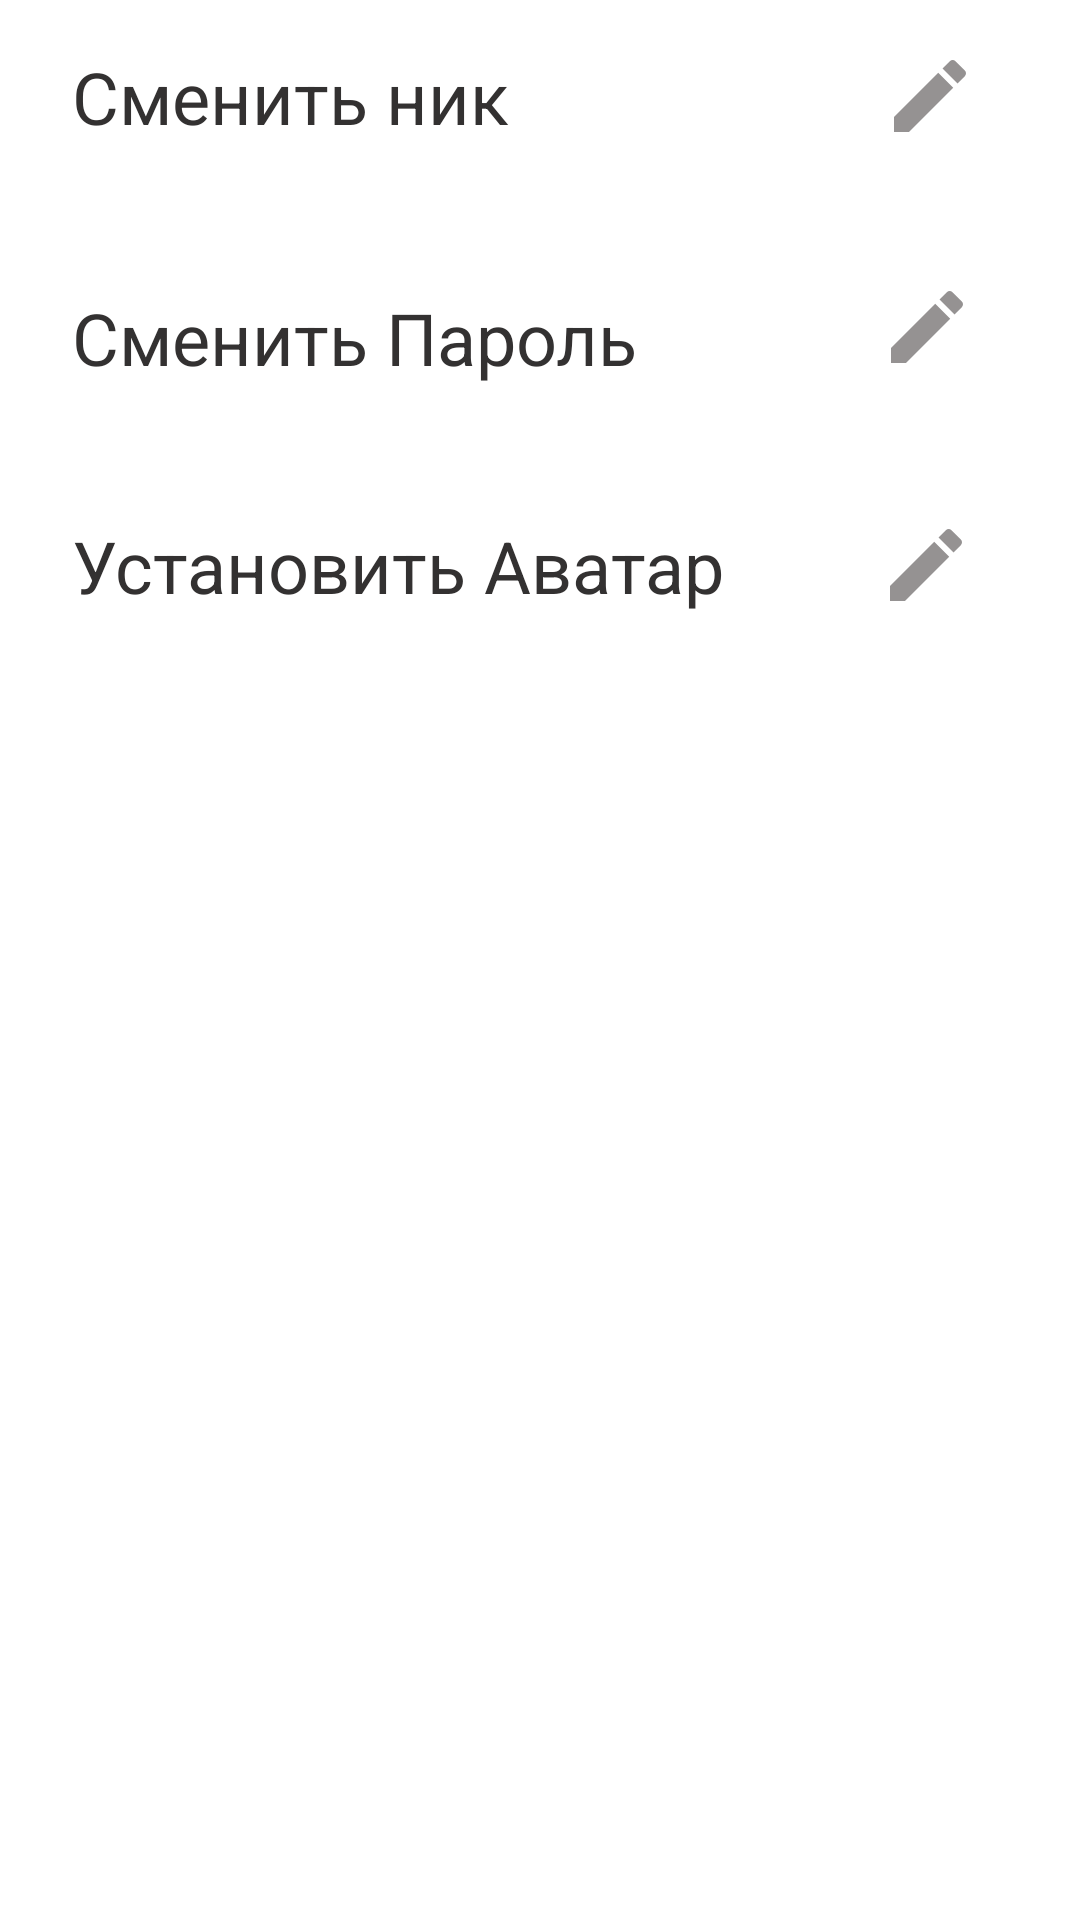

The Android layout XML behind this screen, and the referenced resources:
<!-- AndroidManifest.xml: application theme AppTheme -->
<!-- res/layout/fragment_settings.xml -->
<?xml version="1.0" encoding="utf-8"?>
<androidx.constraintlayout.widget.ConstraintLayout xmlns:android="http://schemas.android.com/apk/res/android"
    xmlns:app="http://schemas.android.com/apk/res-auto"
    xmlns:tools="http://schemas.android.com/tools"
    android:layout_width="match_parent"
    android:layout_height="match_parent"
    android:background="#FFFFFF">

    <TextView
        android:id="@+id/textView9"
        android:layout_width="wrap_content"
        android:layout_height="wrap_content"
        android:layout_marginStart="24dp"
        android:layout_marginLeft="24dp"
        android:layout_marginTop="15dp"
        android:text="Установить Аватар"
        android:textColor="#333131"
        android:textSize="24sp"
        app:layout_constraintStart_toStartOf="parent"
        app:layout_constraintTop_toBottomOf="@+id/state" />

    <TextView
        android:id="@+id/textView8"
        android:layout_width="wrap_content"
        android:layout_height="wrap_content"
        android:layout_marginStart="24dp"
        android:layout_marginLeft="24dp"
        android:layout_marginTop="48dp"
        android:text="Сменить Пароль"
        android:textColor="#333131"
        android:textSize="24sp"
        app:layout_constraintStart_toStartOf="parent"
        app:layout_constraintTop_toBottomOf="@+id/textView" />

    <ImageButton
        android:id="@+id/buttonChangePass"
        android:layout_width="32dp"
        android:layout_height="32dp"
        android:layout_marginStart="45dp"
        android:layout_marginLeft="45dp"
        android:layout_marginTop="45dp"
        android:background="@drawable/pencil"
        android:text="Сменить"
        app:layout_constraintEnd_toEndOf="parent"
        app:layout_constraintStart_toEndOf="@+id/textView8"
        app:layout_constraintTop_toBottomOf="@+id/buttonChangeName" />

    <TextView
        android:id="@+id/textView"
        android:layout_width="wrap_content"
        android:layout_height="wrap_content"
        android:layout_marginStart="24dp"
        android:layout_marginLeft="24dp"
        android:layout_marginTop="16dp"
        android:text="Сменить ник"
        android:textColor="#333131"
        android:textColorHighlight="#363535"
        android:textSize="24sp"
        app:layout_constraintStart_toStartOf="parent"
        app:layout_constraintTop_toTopOf="parent" />

    <ImageButton
        android:id="@+id/buttonChangeName"
        android:layout_width="32dp"
        android:layout_height="32dp"
        android:layout_marginStart="90dp"
        android:layout_marginLeft="90dp"
        android:layout_marginTop="16dp"
        android:background="@drawable/pencil"
        android:text="Сменить"
        app:layout_constraintEnd_toEndOf="parent"
        app:layout_constraintHorizontal_bias="0.5"
        app:layout_constraintStart_toEndOf="@+id/textView"
        app:layout_constraintTop_toTopOf="parent" />

    <TextView
        android:id="@+id/state"
        android:layout_width="wrap_content"
        android:layout_height="wrap_content"
        android:layout_marginTop="8dp"
        android:textColor="#FF0000"
        android:textSize="18sp"
        app:layout_constraintEnd_toEndOf="parent"
        app:layout_constraintStart_toStartOf="parent"
        app:layout_constraintTop_toBottomOf="@+id/buttonChangePass" />

    <ImageButton
        android:id="@+id/avatar"
        android:layout_width="32dp"
        android:layout_height="32dp"
        android:layout_marginStart="16dp"
        android:layout_marginLeft="16dp"
        android:layout_marginTop="15dp"
        android:background="@drawable/pencil"
        android:text="Установить"
        app:layout_constraintEnd_toEndOf="parent"
        app:layout_constraintStart_toEndOf="@+id/textView9"
        app:layout_constraintTop_toBottomOf="@+id/state" />
</androidx.constraintlayout.widget.ConstraintLayout>
<!-- resources referenced by this layout -->
<resources>
  <!-- drawable pencil (drawable-anydpi) -->
  <vector xmlns:android="http://schemas.android.com/apk/res/android"
      android:width="24dp"
      android:height="24dp"
      android:viewportWidth="24"
      android:viewportHeight="24"
      android:tint="#7A7676"
      android:alpha="0.8">
      <path
          android:fillColor="#FF000000"
          android:pathData="M3,17.25V21h3.75L17.81,9.94l-3.75,-3.75L3,17.25zM20.71,7.04c0.39,-0.39 0.39,-1.02 0,-1.41l-2.34,-2.34c-0.39,-0.39 -1.02,-0.39 -1.41,0l-1.83,1.83 3.75,3.75 1.83,-1.83z"/>
  </vector>
</resources>
